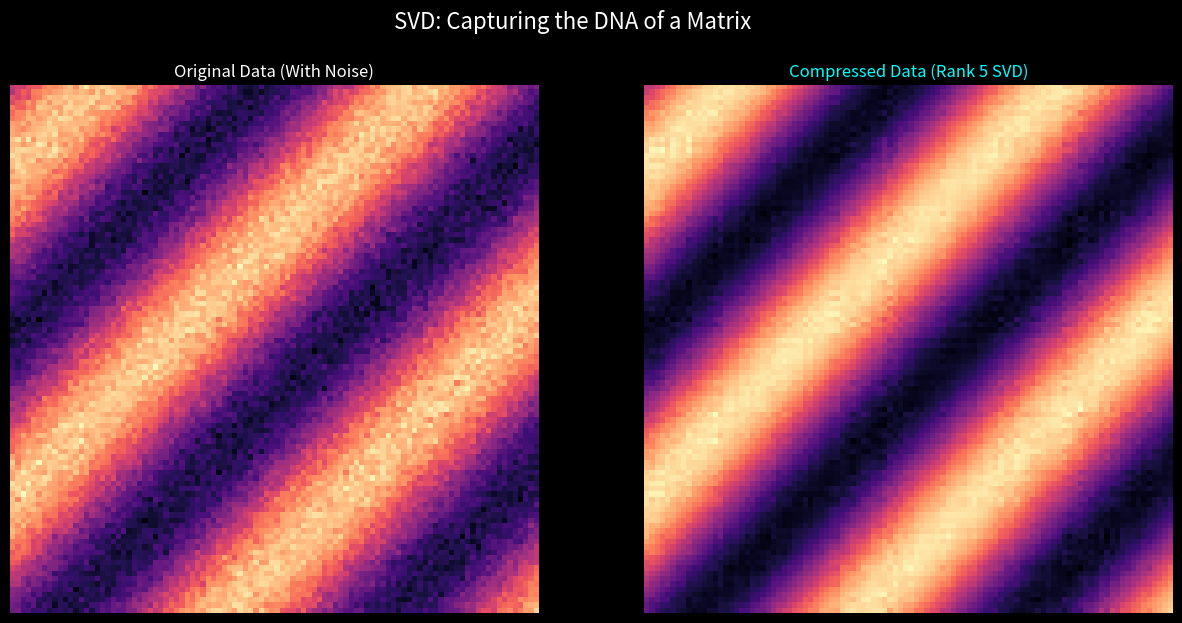

Reproduce this figure in Python. (Note: this script raises an exception after producing the figure.)
import numpy as np
import matplotlib.pyplot as plt
import os

def run_svd_demonstration():
    print("--- 💎 Linear Algebra: Singular Value Decomposition (SVD) ---")

    # 1. Create a structured 2D pattern (Our "Image" matrix)
    # A 100x100 matrix with a clear diagonal structure + noise
    x = np.linspace(0, 1, 100)
    X, Y = np.meshgrid(x, x)
    image_matrix = np.sin(10 * (X + Y)) + np.random.normal(0, 0.1, (100, 100))

    # 2. Compute SVD: A = U * Sigma * V^T
    # U: Left singular vectors (Rotations)
    # s: Singular values (Scaling factors - sorted by importance)
    # Vh: Right singular vectors (Rotations)
    U, s, Vh = np.linalg.svd(image_matrix, full_matrices=False)

    # 3. Low-Rank Approximation
    # We only keep the top 5 singular values to compress the image
    k = 5 
    compressed_image = U[:, :k] @ np.diag(s[:k]) @ Vh[:k, :]

    # 4. Visualization (Scientific Comparison)
    plt.style.use('dark_background')
    fig, (ax1, ax2) = plt.subplots(1, 2, figsize=(15, 7), facecolor='#121212')
    
    ax1.imshow(image_matrix, cmap='magma')
    ax1.set_title("Original Data (With Noise)", color='white')
    ax1.axis('off')

    ax2.imshow(compressed_image, cmap='magma')
    ax2.set_title(f"Compressed Data (Rank {k} SVD)", color='cyan')
    ax2.axis('off')

    plt.suptitle("SVD: Capturing the DNA of a Matrix", color='white', fontsize=16)

    # 5. Save to Portfolio
    script_dir = os.path.dirname(__file__)
    plt.savefig(os.path.join(script_dir, 'svd_compression_plot.png'), facecolor='#121212')
    print(f"[SUCCESS] SVD reconstruction complete using top {k} singular values.")
    plt.show()

if __name__ == "__main__":
    run_svd_demonstration()
